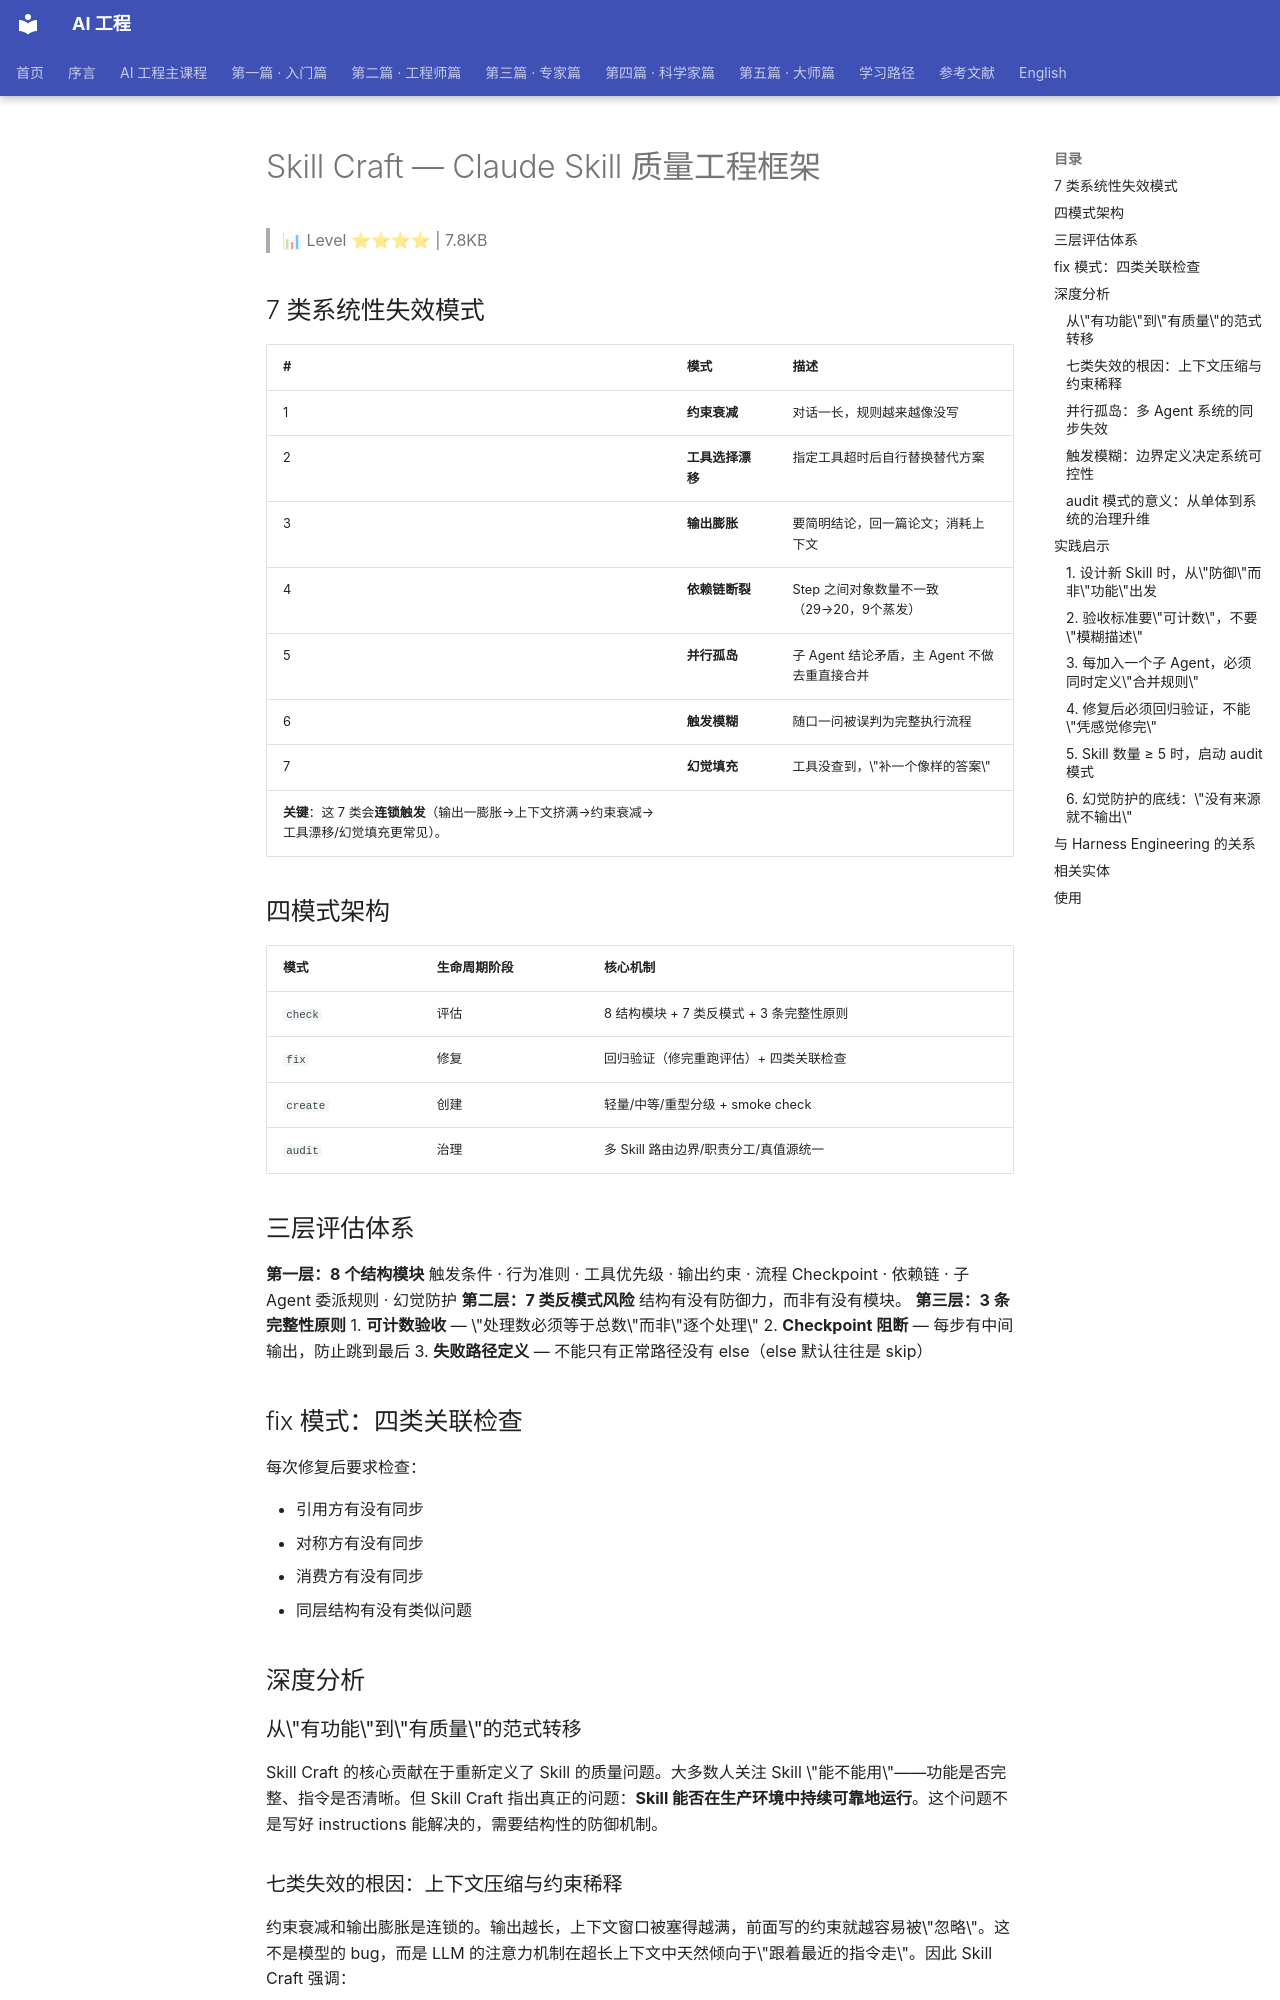

repository: QianJinGuo/wiki-book · page: ch07/046-skill-craft-claude-skill.html · generator: mkdocs

# Skill Craft — Claude Skill 质量工程框架

> 📊 Level ⭐⭐⭐⭐ | 7.8KB

## 7 类系统性失效模式
| # | 模式 | 描述 |
|---|------|------|
| 1 | **约束衰减** | 对话一长，规则越来越像没写 |
| 2 | **工具选择漂移** | 指定工具超时后自行替换替代方案 |
| 3 | **输出膨胀** | 要简明结论，回一篇论文；消耗上下文 |
| 4 | **依赖链断裂** | Step 之间对象数量不一致（29→20，9个蒸发） |
| 5 | **并行孤岛** | 子 Agent 结论矛盾，主 Agent 不做去重直接合并 |
| 6 | **触发模糊** | 随口一问被误判为完整执行流程 |
| 7 | **幻觉填充** | 工具没查到，\"补一个像样的答案\" |
**关键**：这 7 类会**连锁触发**（输出一膨胀→上下文挤满→约束衰减→工具漂移/幻觉填充更常见）。

## 四模式架构
| 模式 | 生命周期阶段 | 核心机制 |
|------|------------|---------|
| `check` | 评估 | 8 结构模块 + 7 类反模式 + 3 条完整性原则 |
| `fix` | 修复 | 回归验证（修完重跑评估）+ 四类关联检查 |
| `create` | 创建 | 轻量/中等/重型分级 + smoke check |
| `audit` | 治理 | 多 Skill 路由边界/职责分工/真值源统一 |

## 三层评估体系
**第一层：8 个结构模块**
触发条件 · 行为准则 · 工具优先级 · 输出约束 · 流程 Checkpoint · 依赖链 · 子 Agent 委派规则 · 幻觉防护
**第二层：7 类反模式风险**
结构有没有防御力，而非有没有模块。
**第三层：3 条完整性原则**
1. **可计数验收** — \"处理数必须等于总数\"而非\"逐个处理\"
2. **Checkpoint 阻断** — 每步有中间输出，防止跳到最后
3. **失败路径定义** — 不能只有正常路径没有 else（else 默认往往是 skip）

## fix 模式：四类关联检查
每次修复后要求检查：

- 引用方有没有同步
- 对称方有没有同步
- 消费方有没有同步
- 同层结构有没有类似问题

## 深度分析
### 从\"有功能\"到\"有质量\"的范式转移
Skill Craft 的核心贡献在于重新定义了 Skill 的质量问题。大多数人关注 Skill \"能不能用\"——功能是否完整、指令是否清晰。但 Skill Craft 指出真正的问题：**Skill 能否在生产环境中持续可靠地运行**。这个问题不是写好 instructions 能解决的，需要结构性的防御机制。

### 七类失效的根因：上下文压缩与约束稀释
约束衰减和输出膨胀是连锁的。输出越长，上下文窗口被塞得越满，前面写的约束就越容易被\"忽略\"。这不是模型的 bug，而是 LLM 的注意力机制在超长上下文中天然倾向于\"跟着最近的指令走\"。因此 Skill Craft 强调：

- **Checkpoint 机制**：强制在每步输出中间结果，防止模型\"一口气跑到底\"
- **可计数验收**：用具体的数字约束替代模糊的\"逐个处理\"，让模型在每步都能自我检验

### 并行孤岛：多 Agent 系统的同步失效
子 Agent 独立工作却不共享上下文，是并行孤岛的根本原因。主 Agent 在合并结果时如果不做去重，会导致矛盾输出直接暴露给用户。Skill Craft 的解法是：在 Skill 层面预设\"一致性校验\"步骤，而非事后人工检查。

### 触发模糊：边界定义决定系统可控性
Skill 的触发条件如果写得不严格，用户随口一问就会触发完整执行流程——既浪费资源，又容易给出不匹配需求的答案。最容易被忽略的反而是 **\"DO NOT trigger\"** 条件——明确什么时候不该触发，比写清楚什么时候该触发更重要。
